Run: headless pygame with SDL's dummy video driver; simulated clock (each Clock.tick advances the game by its frame time, no real sleeping); random seed 0; keys injected as events and as key.get_pressed() state; no mouse input.
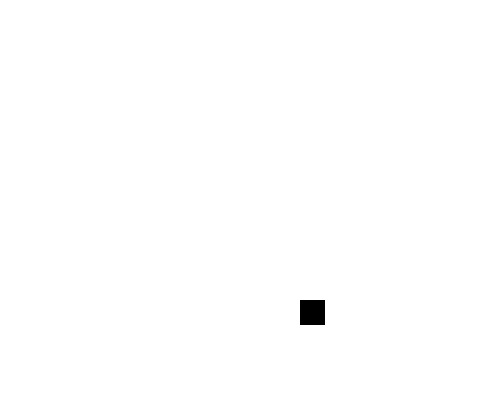
Frame 1 of 4 · flips 1–60 · no input
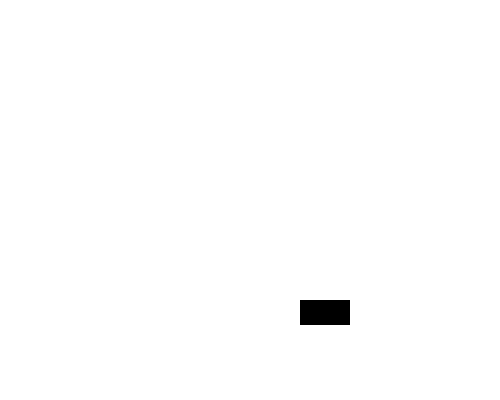
Frame 2 of 4 · flips 61–180 · tapped SPACE, RETURN · held RIGHT (→), D
Frame 3 of 4 · flips 181–300 · held DOWN (↓), S · screen unchanged from frame 2, image omitted
Frame 4 of 4 · flips 301–420 · held LEFT (←), A, UP (↑), W · screen unchanged from frame 3, image omitted

The pygame program that drew these frames:

import sys
import pygame

pygame.init()

red = (255, 0, 0)
white = (255, 255, 255)
black = (0, 0, 0)

pygame.display.set_caption("slither game")
game_display = pygame.display.set_mode((500, 400))
game_display.fill(white)

clock = pygame.time.Clock()

box_x = 300
box_y = 300

game_exit = False

while not game_exit:
    for event in pygame.event.get():
        if event.type == pygame.QUIT:
            game_exit = True
        elif event.type == pygame.KEYDOWN:
            if event.key == pygame.K_LEFT:
                box_x -= 25
            elif event.key == pygame.K_RIGHT:
                box_x += 25
    pygame.draw.rect(game_display, black, [box_x, box_y, 25, 25])
    pygame.display.update()
    clock.tick(60)

pygame.quit()
sys.exit()
